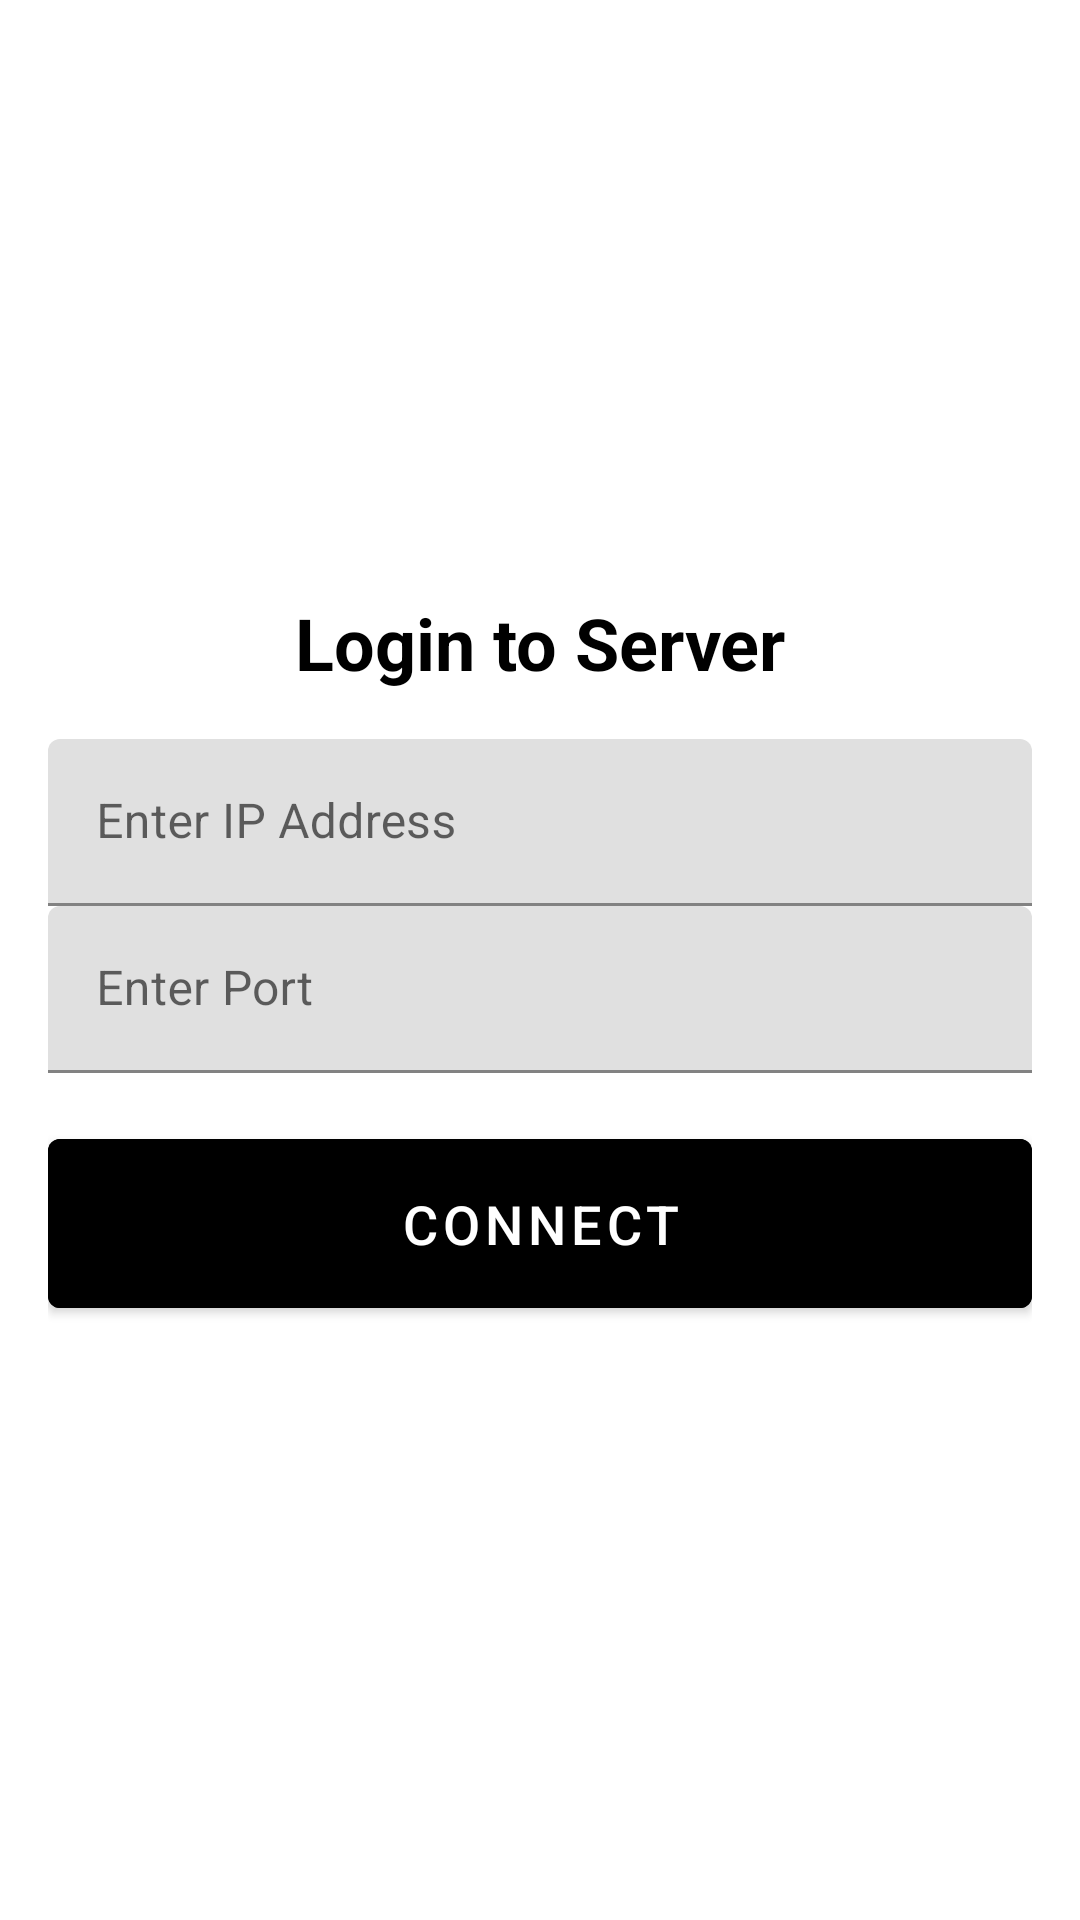

Layout XML and referenced resources for this Android screen:
<!-- AndroidManifest.xml: application theme Theme.Cubuk_deneme1 -->
<!-- res/layout/activity_login.xml -->
<?xml version="1.0" encoding="utf-8"?>
<androidx.constraintlayout.widget.ConstraintLayout xmlns:android="http://schemas.android.com/apk/res/android"
    xmlns:app="http://schemas.android.com/apk/res-auto"
    xmlns:tools="http://schemas.android.com/tools"
    android:layout_width="match_parent"
    android:layout_height="match_parent"
    android:padding="16dp"
    tools:context=".LoginActivity">

    <com.google.android.material.textview.MaterialTextView
        android:id="@+id/textViewLogin"
        android:layout_width="wrap_content"
        android:layout_height="wrap_content"
        android:text="Login to Server"
        android:textSize="24sp"
        android:textStyle="bold"
        android:textColor="@color/black"
        android:layout_marginBottom="16dp"
        app:layout_constraintTop_toTopOf="parent"
        app:layout_constraintBottom_toTopOf="@id/textInputLayoutIp"
        app:layout_constraintStart_toStartOf="parent"
        app:layout_constraintEnd_toEndOf="parent"
        app:layout_constraintVertical_chainStyle="packed"
        app:layout_constraintHorizontal_chainStyle="packed"
        app:layout_constraintVertical_bias="0.5"/>

    <com.google.android.material.textfield.TextInputLayout
        android:id="@+id/textInputLayoutIp"
        android:layout_width="0dp"
        android:layout_height="wrap_content"
        app:boxStrokeColor="@color/purple_500"
        app:layout_constraintTop_toBottomOf="@id/textViewLogin"
        app:layout_constraintStart_toStartOf="parent"
        app:layout_constraintEnd_toEndOf="parent"
        app:layout_constraintBottom_toTopOf="@id/textInputLayoutPort">

        <com.google.android.material.textfield.TextInputEditText
            android:id="@+id/editTextIp"
            android:layout_width="match_parent"
            android:layout_height="wrap_content"
            android:hint="Enter IP Address"
            android:inputType="text"/>
    </com.google.android.material.textfield.TextInputLayout>

    <com.google.android.material.textfield.TextInputLayout
        android:id="@+id/textInputLayoutPort"
        android:layout_width="0dp"
        android:layout_height="wrap_content"
        app:boxStrokeColor="@color/purple_500"
        app:layout_constraintTop_toBottomOf="@id/textInputLayoutIp"
        app:layout_constraintStart_toStartOf="parent"
        app:layout_constraintEnd_toEndOf="parent"
        app:layout_constraintBottom_toTopOf="@id/buttonLogin"
        android:layout_marginBottom="16dp"> 

        <com.google.android.material.textfield.TextInputEditText
            android:id="@+id/editTextPort"
            android:layout_width="match_parent"
            android:layout_height="wrap_content"
            android:hint="Enter Port"
            android:inputType="number"/>
    </com.google.android.material.textfield.TextInputLayout>

    <com.google.android.material.button.MaterialButton
        android:id="@+id/buttonLogin"
        android:layout_width="0dp"
        android:layout_height="wrap_content"
        android:text="Connect"
        android:textColor="@android:color/white"
        android:backgroundTint="@color/black"
        android:textSize="18sp"
        android:padding="16dp"
        app:layout_constraintTop_toBottomOf="@id/textInputLayoutPort"
        app:layout_constraintStart_toStartOf="parent"
        app:layout_constraintEnd_toEndOf="parent"
        app:layout_constraintBottom_toBottomOf="parent"/>

</androidx.constraintlayout.widget.ConstraintLayout>
<!-- resources referenced by this layout -->
<resources>
  <color name="black">#FF000000</color>
  <color name="purple_500">#FF6200EE</color>
  <style name="Theme.Cubuk_deneme1" parent="Theme.MaterialComponents.DayNight.DarkActionBar">
          
          <item name="colorPrimary">@color/purple_500</item>
          <item name="colorPrimaryVariant">@color/purple_700</item>
          <item name="colorOnPrimary">@color/white</item>
          
          <item name="colorSecondary">@color/teal_200</item>
          <item name="colorSecondaryVariant">@color/teal_700</item>
          <item name="colorOnSecondary">@color/black</item>
          
          <item name="android:statusBarColor">?attr/colorPrimaryVariant</item>
          
      </style>
  <color name="purple_700">#FF3700B3</color>
  <color name="white">#FFFFFFFF</color>
  <color name="teal_200">#FF03DAC5</color>
  <color name="teal_700">#FF018786</color>
</resources>
